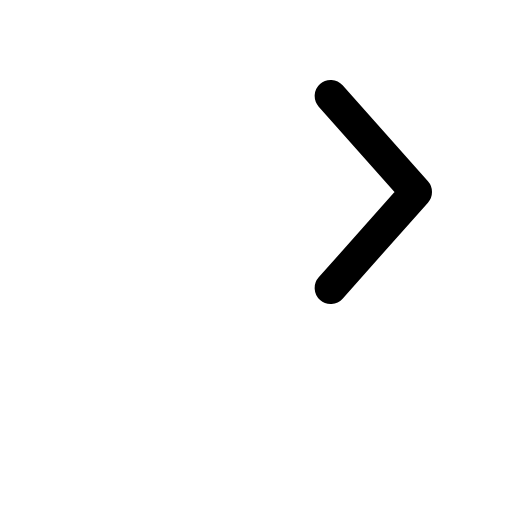
t = 0.00 s
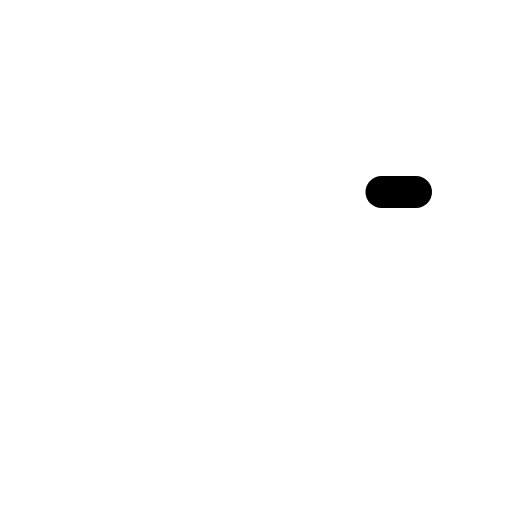
t = 0.10 s
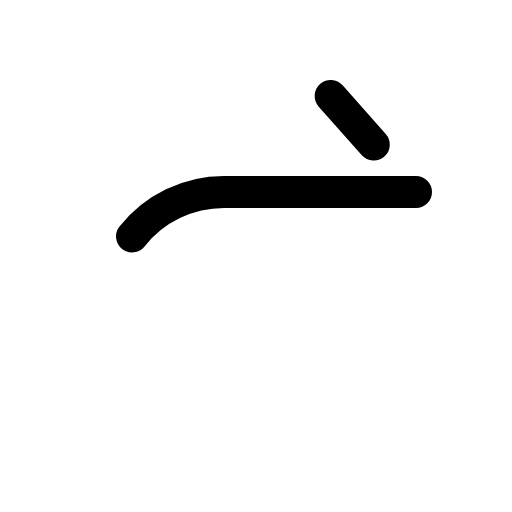
t = 0.29 s
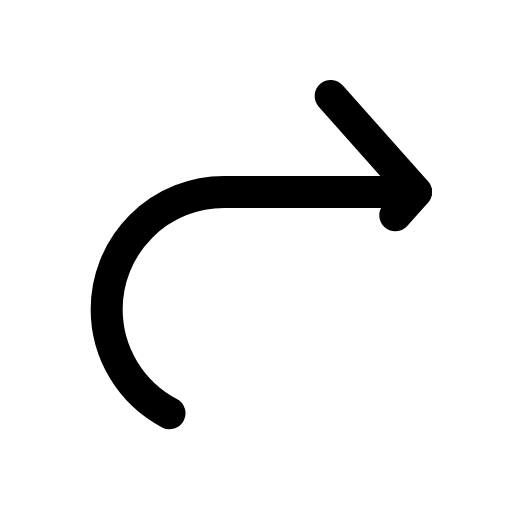
t = 0.48 s
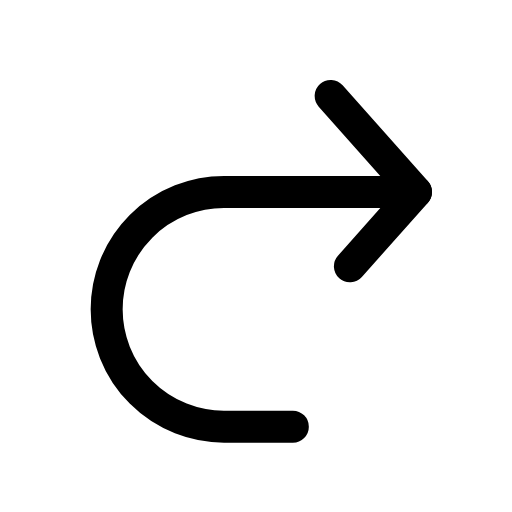
t = 0.66 s

The animated SVG that drew these frames (rendered in a browser with its animation timeline set to each time). Animation: 1 CSS @keyframes rule; one cycle of 0.85 s, repeats indefinitely.

<svg xmlns="http://www.w3.org/2000/svg" viewBox="0 0 24 24" width="24" height="24" class="rd-a-redo" data-rd-animate="hover"><style>.rd-a-redo{overflow:visible}.rd-a-redo *{transform-box:view-box}.rd-a-redo .d{stroke-dasharray:1 2}@media (prefers-reduced-motion:no-preference){.rd-a-redo[data-rd-animate="hover"]:hover .d,:hover>.rd-a-redo[data-rd-animate="parent"] .d,.rd-a-redo[data-rd-animate="play"] .d,.rd-a-redo[data-rd-animate="loop"] .d{animation:rd-redo-draw calc(0.75s*var(--rd-speed,1)) ease-out;animation-delay:calc(var(--k)*.1s*var(--rd-speed,1))}.rd-a-redo[data-rd-animate="loop"] *{animation-iteration-count:infinite!important}@keyframes rd-redo-draw{0%{stroke-dashoffset:1.2}100%{stroke-dashoffset:0}}}</style><g fill="none" stroke="currentColor" stroke-linecap="round" stroke-linejoin="round" stroke-width="1.5"><g class="d" style="--k:0"><path pathLength="1" d="M19.5 9h-9a5.5 5.5 0 0 0 0 11H15"/></g><g class="d" style="--k:1"><path pathLength="1" d="M15.5 4.5L19.5 9l-4 4.5"/></g></g></svg>
